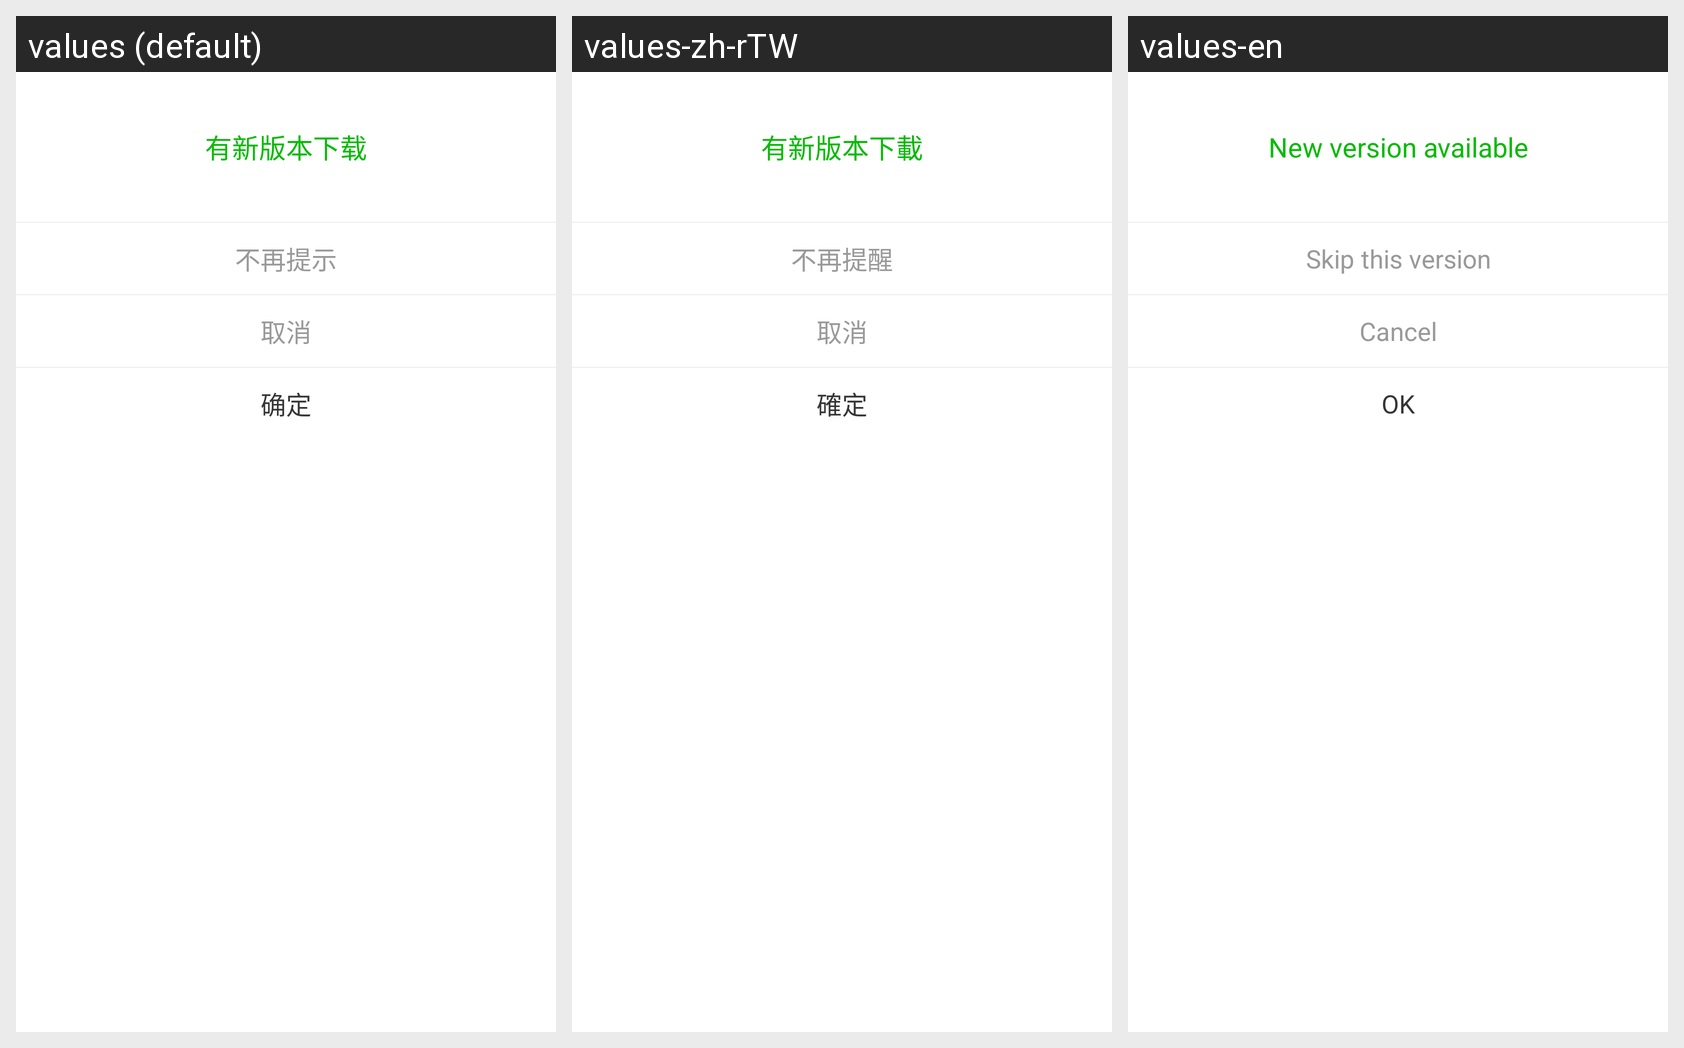

This grid shows one Android layout under several languages. Give, for every string resource on the screen, its name, the default text and each shown locale's text.
Android screen res/layout/dialog_update_app_alert.xml rendered under 3 locales, left to right: values (default), values-zh-rTW, values-en. Device: Nexus 5 (rendered at 1080×1920; each locale shown at half size, 540×960, under a caption strip naming it); theme AppTheme.
Other locales in the repository, not shown: values-ja, values-ru, values-tr-rTR.
Strings drawn on this screen, with the default value and each locale's value (text and hints the layout hard-codes, and strings that could not be matched under every locale, appear in the picture but are not listed):

new_version
  values: 有新版本下载
  values-zh-rTW: 有新版本下載
  values-en: New version available

not_notify
  values: 不再提示
  values-zh-rTW: 不再提醒
  values-en: Skip this version

cancel
  values: 取消
  values-zh-rTW: 取消
  values-en: Cancel

ok
  values: 确定
  values-zh-rTW: 確定
  values-en: OK
